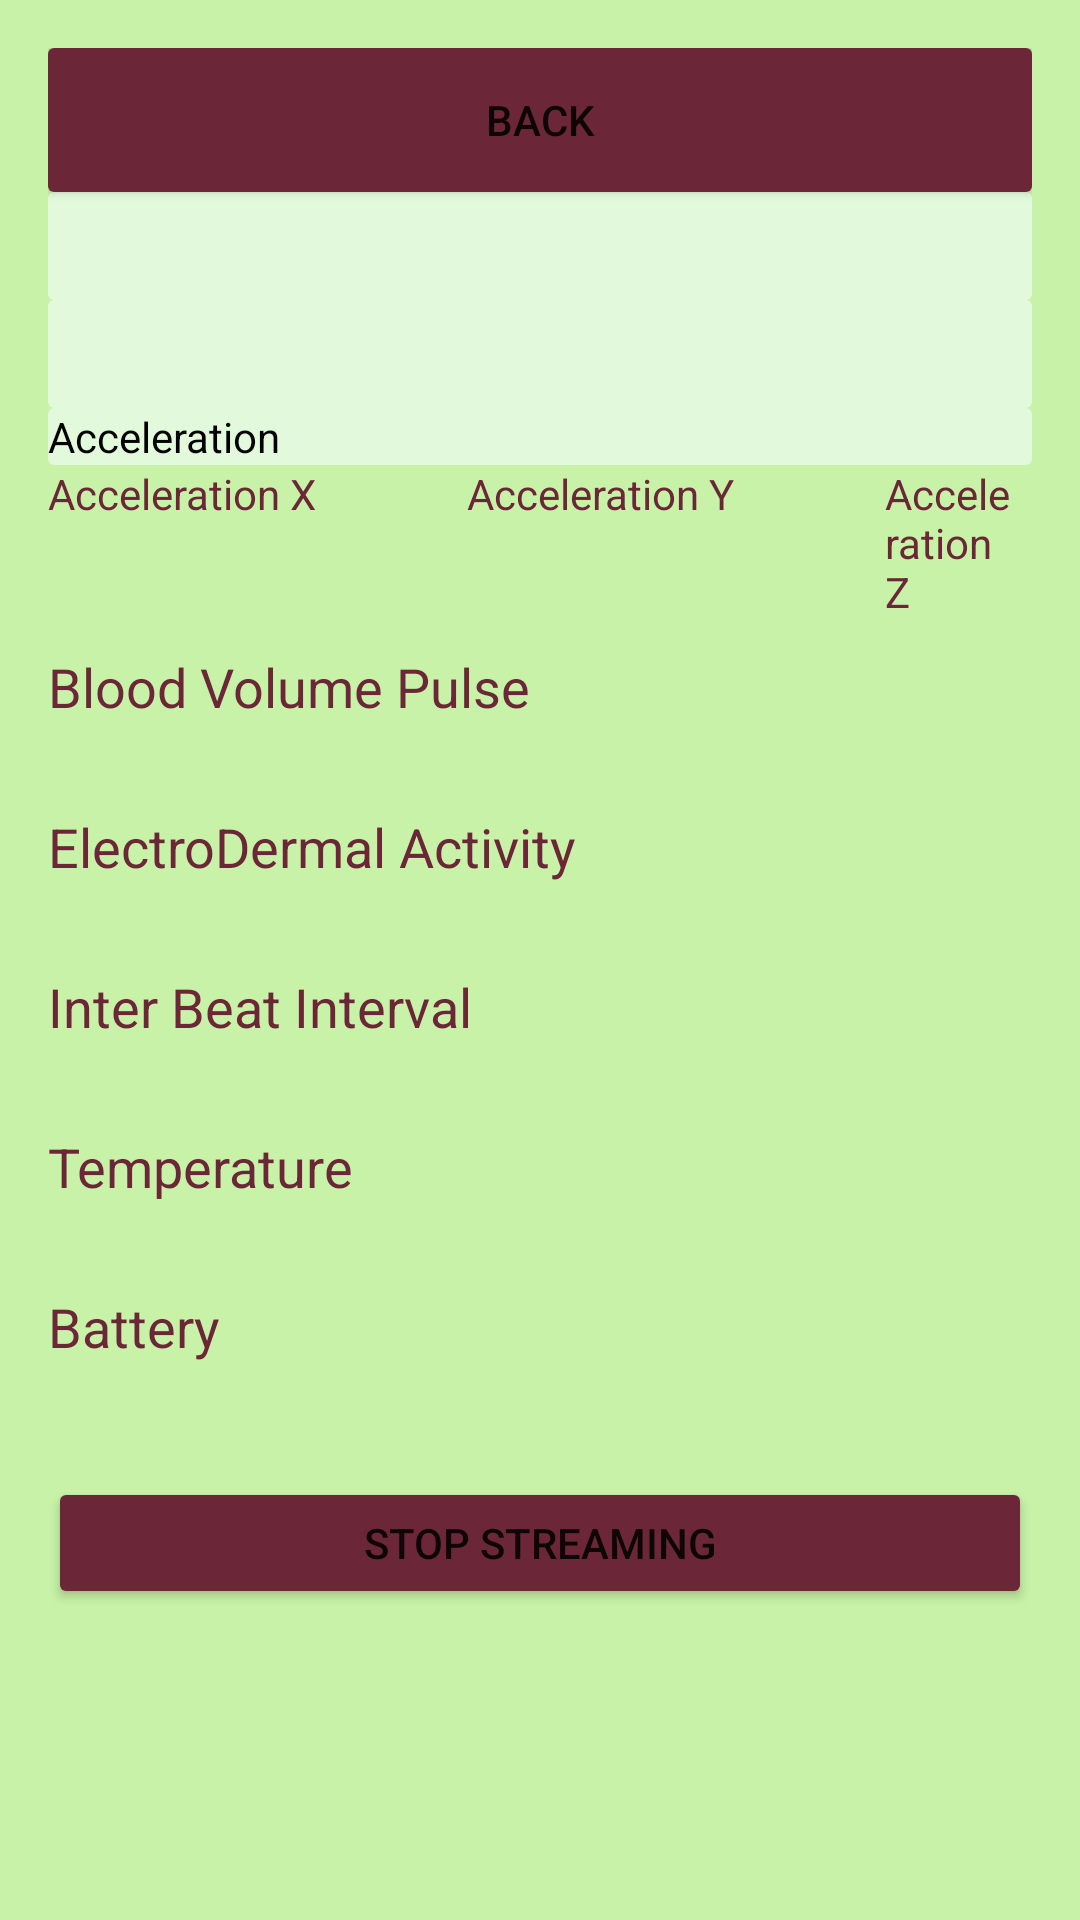

Here is an Android app screen rendered from its layout file. Give the layout XML and the strings, colors and styles it references.
<!-- AndroidManifest.xml: application theme Theme.SickNotes -->
<!-- res/layout/activity_empatica.xml -->
<LinearLayout xmlns:android="http://schemas.android.com/apk/res/android"
    xmlns:tools="http://schemas.android.com/tools"
    android:layout_width="match_parent"
    android:layout_height="match_parent"
    tools:context=".MainActivity"
    android:orientation="vertical"
    android:padding="16dp"
    android:background="@color/granny_smith_apple">


    <Button
        android:id="@+id/backButton"
        android:layout_width="match_parent"
        android:layout_height="wrap_content"
        android:background="@drawable/button_bg"
        android:backgroundTint="#6B2737"
        android:text="Back" />

    <TextView
        android:id="@+id/status"
        android:layout_width="match_parent"
        android:background="@drawable/email_bg"
        android:layout_height="36dp"/>

    <TextView
        android:id="@+id/deviceName"
        android:layout_below="@id/status"
        android:background="@drawable/email_bg"
        android:layout_width="match_parent"
        android:layout_height="36dp"/>

    <LinearLayout
        android:id="@+id/dataArea"
        android:layout_width="match_parent"
        android:layout_height="448dp"
        android:layout_below="@id/deviceName"
        android:orientation="vertical"
        android:visibility="visible">

        <TextView
            android:id="@+id/accel_label"
            android:layout_width="match_parent"
            android:layout_height="wrap_content"
            android:layout_alignParentStart="true"
            android:background="@drawable/email_bg"
            android:text="@string/accel"
            android:textColor="@color/black" />

        <LinearLayout
            android:id="@+id/accel_area"
            android:layout_width="match_parent"
            android:layout_height="wrap_content"
            android:layout_below="@id/accel_label"
            android:orientation="horizontal">

            <TextView
                android:layout_width="wrap_content"
                android:layout_height="wrap_content"
                android:text="@string/accel_x"
                android:textColor="@color/wine_red" />

            <TextView
                android:id="@+id/accel_x"
                android:layout_width="wrap_content"
                android:layout_height="wrap_content"
                android:width="50dp" />

            <TextView
                android:layout_width="wrap_content"
                android:layout_height="wrap_content"
                android:text="@string/accel_y"
                android:textColor="@color/wine_red" />

            <TextView
                android:id="@+id/accel_y"
                android:layout_width="wrap_content"
                android:layout_height="wrap_content"
                android:width="50dp" />

            <TextView
                android:layout_width="wrap_content"
                android:layout_height="wrap_content"
                android:text="@string/accel_z"
                android:textColor="@color/wine_red" />

            <TextView
                android:id="@+id/accel_z"
                android:layout_width="wrap_content"
                android:layout_height="wrap_content"
                android:width="50dp" />

        </LinearLayout>

        <TextView
            android:id="@+id/bvp_label"
            android:layout_width="wrap_content"
            android:layout_height="wrap_content"
            android:layout_below="@id/accel_area"
            android:layout_marginTop="10dp"
            android:text="Blood Volume Pulse"
            android:textColor="@color/wine_red"
            android:textSize="18sp" />

        <TextView
            android:id="@+id/bvp"
            android:layout_width="wrap_content"
            android:layout_height="wrap_content"
            android:layout_below="@id/bvp_label" />

        <TextView
            android:id="@+id/eda_label"
            android:layout_width="wrap_content"
            android:layout_height="wrap_content"
            android:layout_below="@id/bvp"
            android:layout_marginTop="10dp"
            android:text="ElectroDermal Activity"
            android:textColor="@color/wine_red"
            android:textSize="18sp" />

        <TextView
            android:id="@+id/eda"
            android:layout_width="wrap_content"
            android:layout_height="wrap_content"
            android:layout_below="@id/eda_label" />

        <TextView
            android:id="@+id/ibi_label"
            android:layout_width="wrap_content"
            android:layout_height="wrap_content"
            android:layout_below="@id/eda"
            android:layout_marginTop="10dp"
            android:text="Inter Beat Interval"
            android:textColor="@color/wine_red"
            android:textSize="18sp" />

        <TextView
            android:id="@+id/ibi"
            android:layout_width="wrap_content"
            android:layout_height="wrap_content"
            android:layout_below="@id/ibi_label" />

        <TextView
            android:id="@+id/temp_label"
            android:layout_width="wrap_content"
            android:layout_height="wrap_content"
            android:layout_below="@id/ibi"
            android:layout_marginTop="10dp"
            android:text="@string/temp_label"
            android:textColor="@color/wine_red"
            android:textSize="18sp" />

        <TextView
            android:id="@+id/temperature"
            android:layout_width="wrap_content"
            android:layout_height="wrap_content"
            android:layout_below="@id/temp_label" />

        <TextView
            android:id="@+id/battery_label"
            android:layout_width="wrap_content"
            android:layout_height="wrap_content"
            android:layout_below="@id/temperature"
            android:layout_marginTop="10dp"
            android:text="@string/battery_label"
            android:textColor="@color/wine_red"
            android:textSize="18sp" />

        <TextView
            android:id="@+id/battery"
            android:layout_width="wrap_content"
            android:layout_height="wrap_content"
            android:layout_below="@id/battery_label" />

        <TextView
            android:id="@+id/wrist_status_label"
            android:layout_width="wrap_content"
            android:layout_height="wrap_content"
            android:layout_below="@id/wrist_status_label" />

        <Button
            android:id="@+id/disconnectButton"
            android:layout_width="match_parent"
            android:layout_height="44dp"
            android:backgroundTint="@color/wine_red"
            android:text="STOP STREAMING" />


    </LinearLayout>

</LinearLayout>
<!-- resources referenced by this layout -->
<resources>
  <color name="black">#FF000000</color>
  <color name="granny_smith_apple">#C7F2A7</color>
  <color name="wine_red">#6B2737</color>
  <!-- drawable button_bg (drawable) -->
  <?xml version="1.0" encoding="utf-8"?>
  <selector xmlns:android="http://schemas.android.com/apk/res/android">
      <item android:state_pressed="true">
          <shape>
              <solid android:color="@color/light_green" android:width="2dp"/>
              <corners android:radius="2dp"/>
          </shape>
      </item>
  
      <item android:state_pressed="false">
          <shape>
              <solid android:color="@color/wine_red" android:width="2dp"/>
              <corners android:radius="2dp"/>
          </shape>
      </item>
  
  </selector>
  <!-- drawable email_bg (drawable) -->
  <?xml version="1.0" encoding="utf-8"?>
  <shape xmlns:android="http://schemas.android.com/apk/res/android">
      <solid android:color="@color/light_green"/>
      <corners android:radius="2dp"/>
  </shape>
  <string name="accel">Acceleration</string>
  <string name="accel_x">Acceleration X</string>
  <string name="accel_y">Acceleration Y</string>
  <string name="accel_z">Acceleration Z</string>
  <string name="battery_label">Battery</string>
  <string name="temp_label">Temperature</string>
  <style name="Theme.SickNotes" parent="Theme.MaterialComponents.DayNight.DarkActionBar">
          
          <item name="colorPrimary">@color/granny_smith_apple</item>
          <item name="colorPrimaryVariant">@color/light_green</item>
          <item name="colorOnPrimary">@color/white</item>
          
          <item name="colorSecondary">@color/wine_red</item>
          <item name="colorSecondaryVariant">@color/wine_red</item>
          <item name="colorOnSecondary">@color/black</item>
          
          <item name="android:statusBarColor" tools:targetApi="l">?attr/colorPrimaryVariant</item>
          
      </style>
  <color name="light_green">#E2F9DB</color>
  <color name="white">#FFFFFFFF</color>
</resources>
